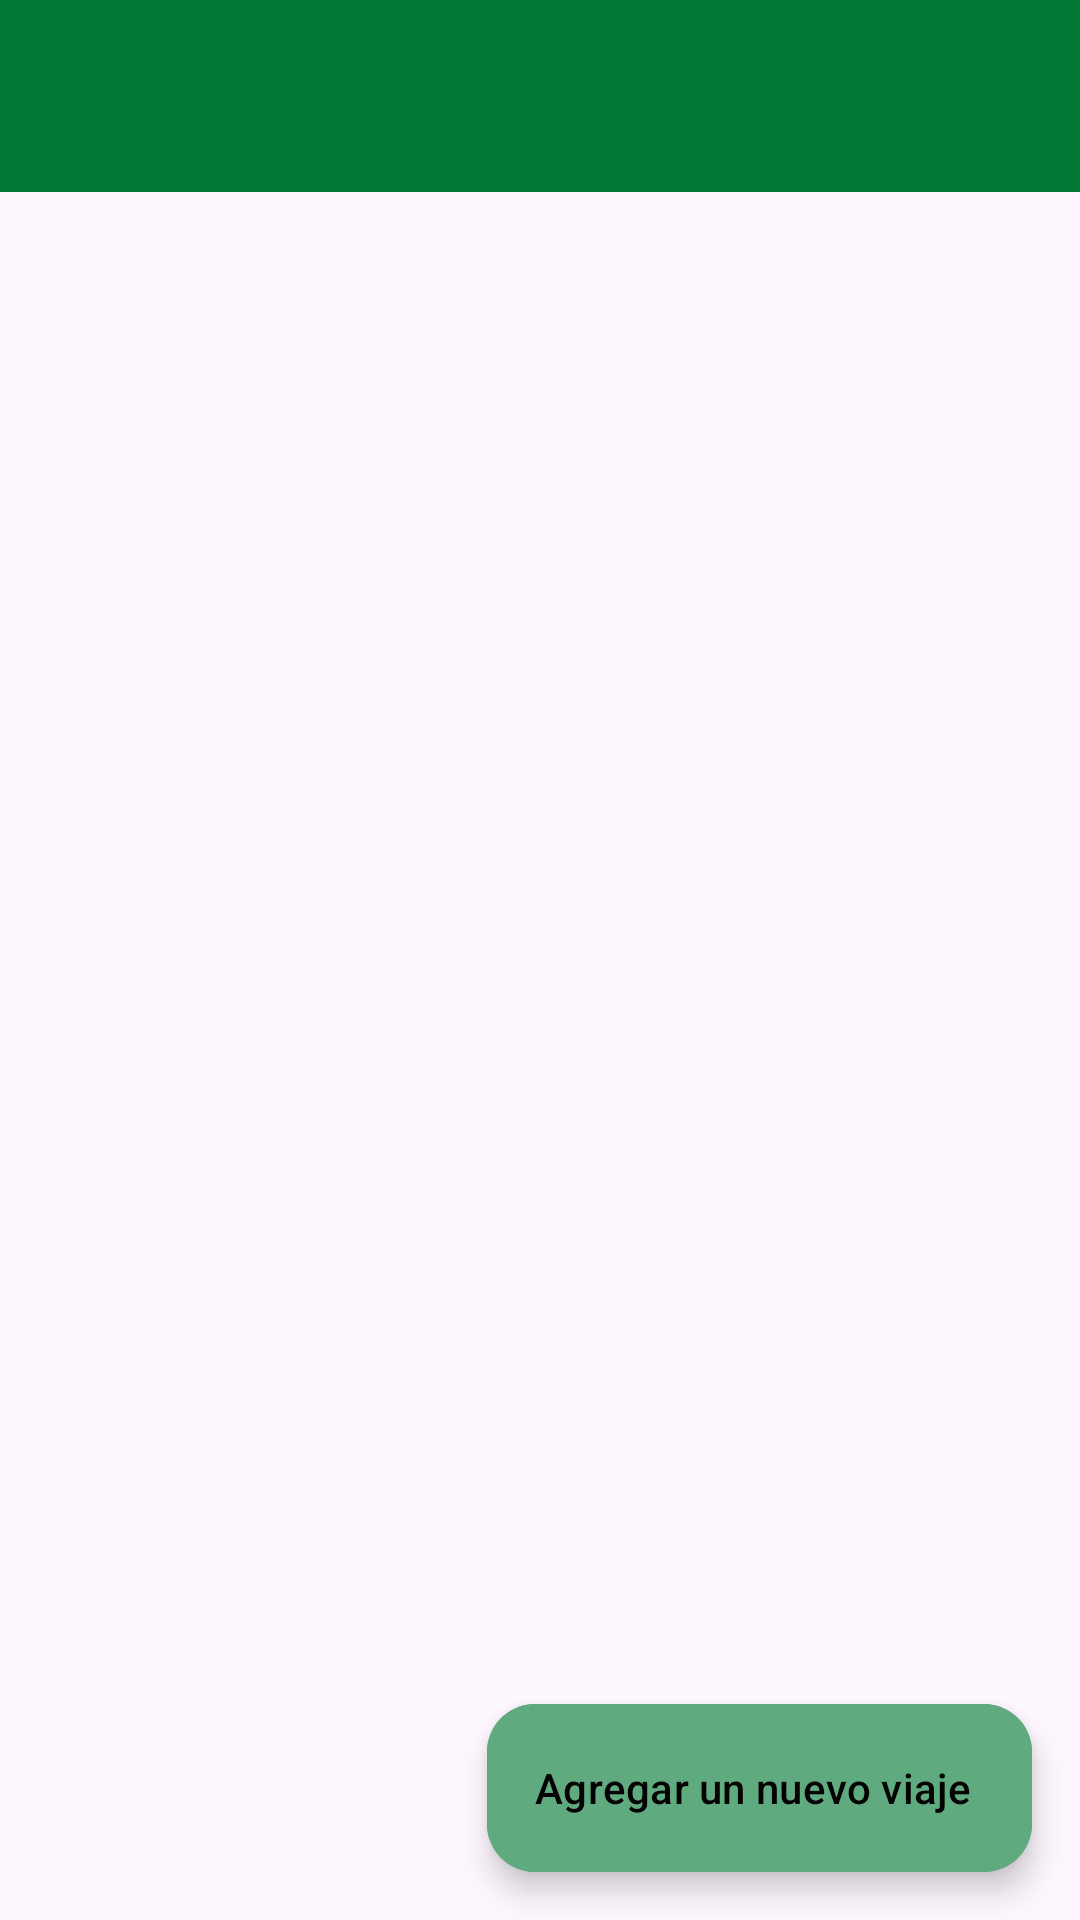

Produce the Android XML layout that renders to this screen, including the resource entries it uses.
<!-- AndroidManifest.xml: application theme Theme.RendicionDeGastos -->
<!-- res/layout/activity_main.xml -->
<?xml version="1.0" encoding="utf-8"?>
<LinearLayout xmlns:android="http://schemas.android.com/apk/res/android"
    xmlns:app="http://schemas.android.com/apk/res-auto"
    xmlns:tools="http://schemas.android.com/tools"
    android:layout_width="match_parent"
    android:layout_height="match_parent"
    android:orientation="vertical"
    tools:context=".MainActivity">

    <androidx.appcompat.widget.Toolbar
        android:id="@+id/toolbar"
        android:layout_width="match_parent"
        android:layout_height="?attr/actionBarSize"
        android:background="?attr/colorPrimary"
        android:elevation="4dp"
        android:theme="@style/ThemeOverlay.AppCompat.Dark.ActionBar"
        app:popupTheme="@style/ThemeOverlay.AppCompat.Light" />

    <androidx.coordinatorlayout.widget.CoordinatorLayout
        android:layout_width="match_parent"
        android:layout_height="match_parent">

        <androidx.recyclerview.widget.RecyclerView
            android:id="@+id/recyclerViewViajes"
            android:layout_width="match_parent"
            android:layout_height="match_parent" />

        <com.google.android.material.floatingactionbutton.ExtendedFloatingActionButton
            android:id="@+id/fabAgregarViaje"
            android:layout_width="wrap_content"
            android:layout_height="wrap_content"
            android:layout_gravity="bottom|end"
            android:layout_margin="16dp"
            android:text="Agregar un nuevo viaje"
            app:icon="@drawable/ic_add"
            android:backgroundTint="@color/verde_claro_invap"
            android:textColor="@android:color/black"
            app:iconTint="@android:color/black" />

    </androidx.coordinatorlayout.widget.CoordinatorLayout>

</LinearLayout>
<!-- resources referenced by this layout -->
<resources>
  <color name="verde_claro_invap">#60AA7F</color>
  <style name="Theme.RendicionDeGastos" parent="Theme.Material3.DayNight.NoActionBar">
          <item name="colorPrimary">@color/verde_invap</item>
          <item name="colorPrimaryVariant">@color/verde_invap</item>
          <item name="colorOnPrimary">@color/white</item>
      </style>
  <color name="verde_invap">#007732</color>
  <color name="white">#FFFFFFFF</color>
</resources>
